Run: headless pygame with SDL's dummy video driver; simulated clock (each Clock.tick advances the game by its frame time, no real sleeping); random seed 0; keys injected as events and as key.get_pressed() state; mouse plan: one left click at the window centre at the start of phase 2, then a move to the lower-right quarter at the start of phase 3.
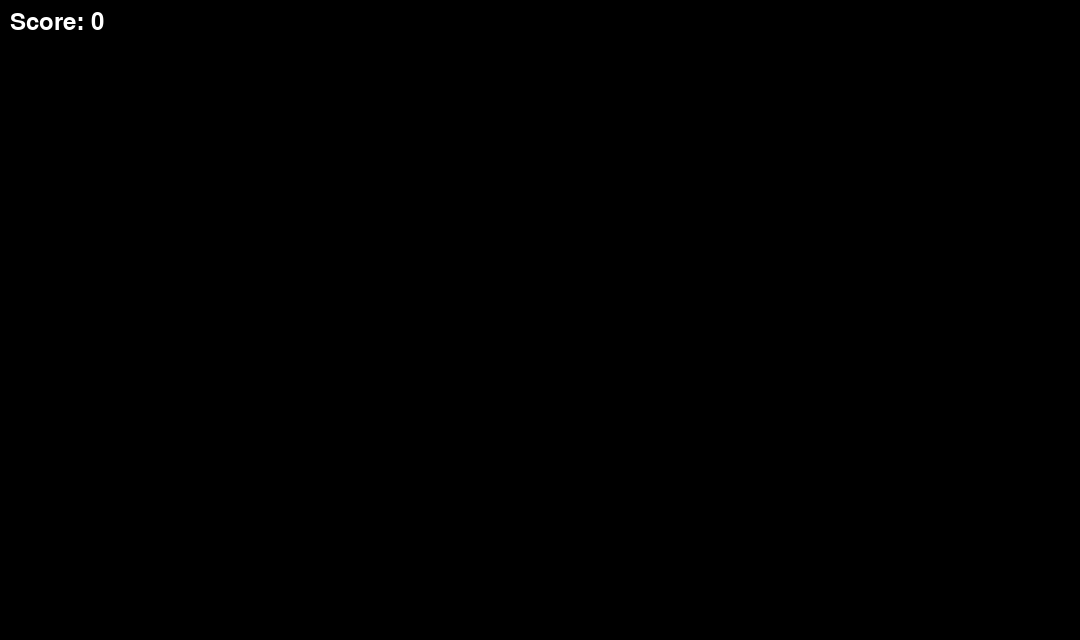
Frame 1 of 4 · flips 1–60 · no input
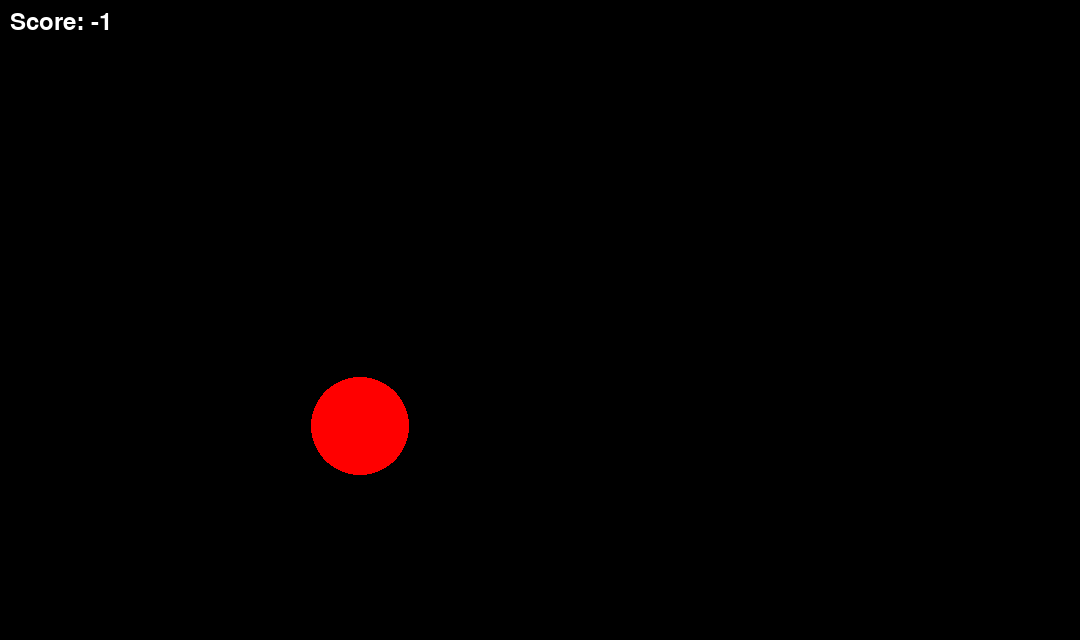
Frame 2 of 4 · flips 61–180 · clicked the window centre · tapped SPACE, RETURN · held RIGHT (→), D
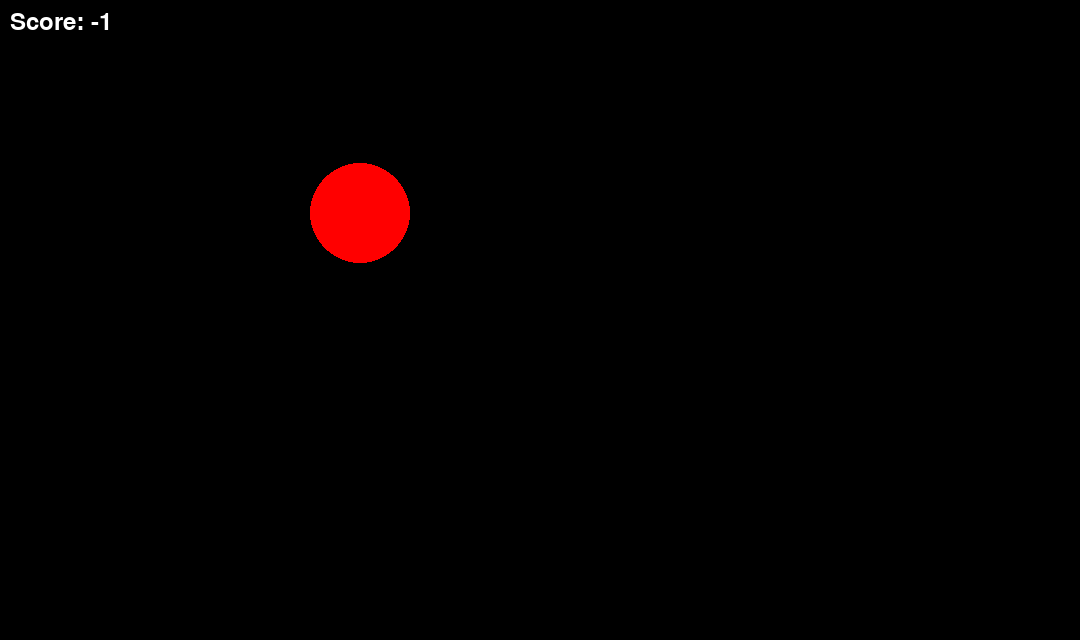
Frame 3 of 4 · flips 181–300 · moved the mouse to the lower-right quarter · held DOWN (↓), S
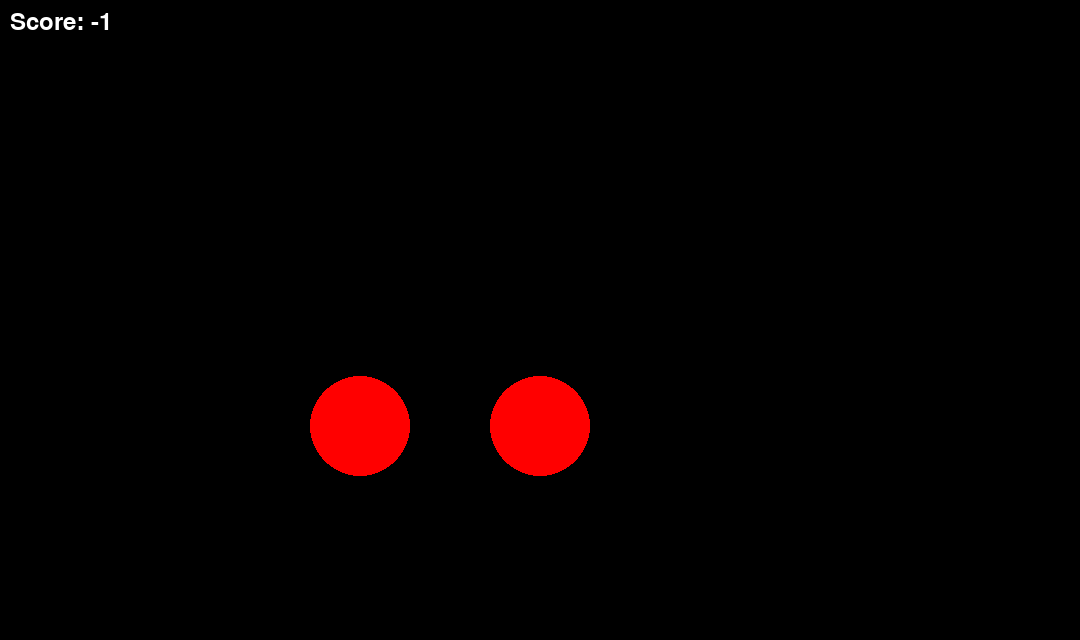
Frame 4 of 4 · flips 301–420 · held LEFT (←), A, UP (↑), W

The pygame program that drew these frames:

import pygame
import random
import sys

# Initialize Pygame
pygame.init()

# Display
width, height = 1080, 640
display = pygame.display.set_mode((width, height))
pygame.display.set_caption("Whack-a-Mole Game")

# Colors
WHITE = (255, 255, 255)
BLACK = (0, 0, 0)
RED = (255, 0, 0)

# Variables
score = 0
font = pygame.font.Font(None, 36)
clock = pygame.time.Clock()
previous_circle_timer = 0
circle_timer = 1500  # 250ms interval for new circles

# Grid
GRID_SIZE = 3
CELL_SIZE = width // GRID_SIZE

# Circle class
class Circle:
    def __init__(self, filled, x, y):
        self.radius = 50
        self.x = x
        self.y = y
        self.filled = filled

    def draw(self):
        color = RED if self.filled else BLACK
        pygame.draw.circle(display, color, (self.x, self.y), self.radius, 1 if not self.filled else 0)

# Create the circles
circles = []

# Create new circles every 250ms
def generate_new_circle():
    x = random.choice([(i + 1) * ((width // 2) // 3) for i in range(3)])
    y = random.choice([height // 3, 2 * height // 3])  # Randomly place in upper or lower half of screen
    filled = random.choice([True, False])
    return Circle(filled, x, y)

# Timer tracking
last_circle_time = pygame.time.get_ticks()  # Time when last circle was created

# Main game loop
while True:
    # Event handling
    for event in pygame.event.get():
        if event.type == pygame.QUIT:
            pygame.quit()
            sys.exit()
        elif event.type == pygame.MOUSEBUTTONDOWN:
            mouse_x, mouse_y = pygame.mouse.get_pos()
            clicked_circle = None
            for circle in circles:
                distance = ((mouse_x - circle.x) ** 2 + (mouse_y - circle.y) ** 2) ** 0.5
                if distance <= circle.radius and circle.filled:
                    clicked_circle = circle
                    break
            if clicked_circle is not None:
                score += 1
                circles.remove(circle)
            else:
                score -= 1

    # Timer check: If 250ms has passed, generate a new circle
    current_time = pygame.time.get_ticks()
    if current_time - last_circle_time >= circle_timer:
        # Generate a new circle and replace the old one(s)
        circles = [generate_new_circle() for _ in range(3)]  # Add 3 circles every interval
        last_circle_time = current_time  # Update the last circle time

    # Drawing
    display.fill(BLACK)

    # Draw all circles
    for circle in circles:
        circle.draw()

    # Display score
    score_text = font.render(f"Score: {score}", True, WHITE)
    display.blit(score_text, (10, 10))

    # Update display
    pygame.display.flip()

    # Limit FPS
    clock.tick(60)
